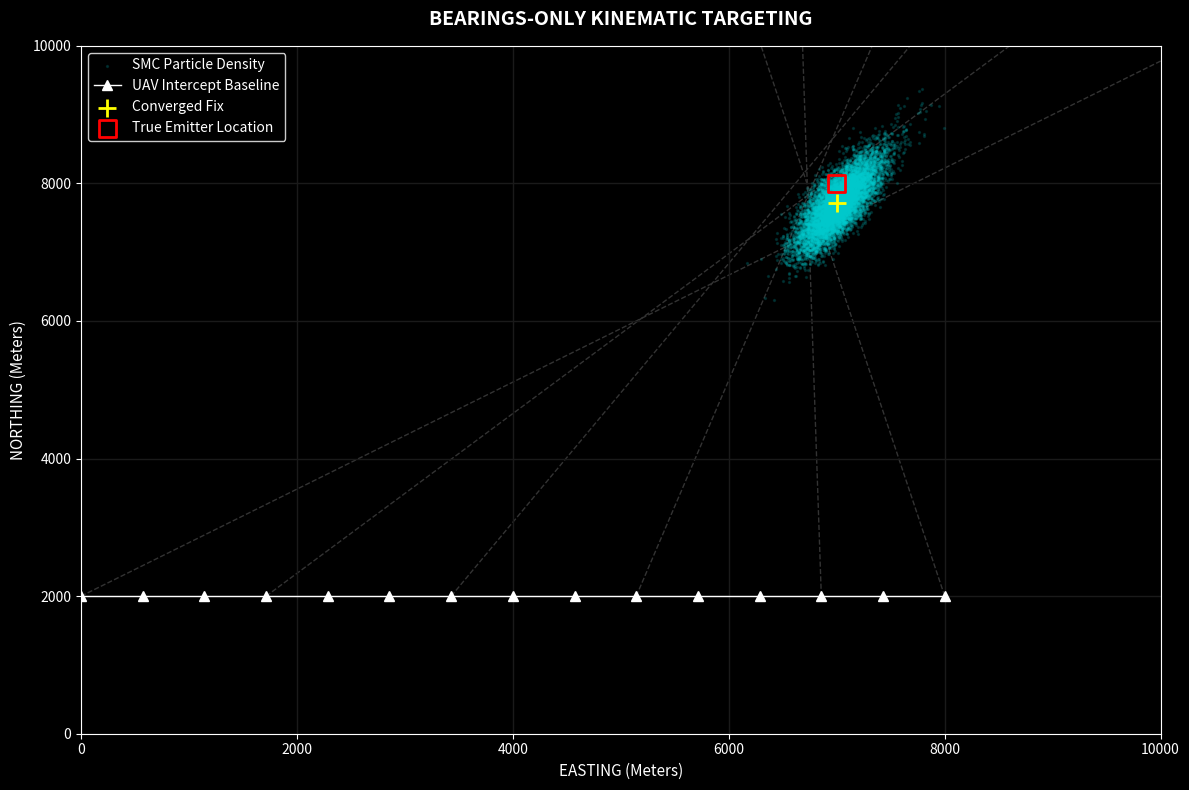

The script that saved this image:
import numpy as np
import matplotlib.pyplot as plt
from scipy.stats import norm

def systematic_resample(weights):
    N = len(weights)
    positions = (np.random.random() + np.arange(N)) / N
    indices = np.zeros(N, dtype=int)
    cumulative_sum = np.cumsum(weights)
    i, j = 0, 0
    while i < N:
        if positions[i] < cumulative_sum[j]:
            indices[i] = j
            i += 1
        else:
            j += 1
    return indices

def angular_diff_vectorized(a, b):
    return (a - b + np.pi) % (2 * np.pi) - np.pi

target_pos = np.array([7000.0, 8000.0])
uav_path = np.array([[x, 2000.0] for x in np.linspace(0, 8000, 15)])
bearing_noise_std = np.radians(2.5) 
N_PARTICLES = 10000

particles = np.random.uniform(low=[0, 0], high=[10000, 10000], size=(N_PARTICLES, 2))
weights = np.ones(N_PARTICLES) / N_PARTICLES

fig, ax = plt.subplots(figsize=(12, 8), facecolor='black')
ax.set_facecolor('black')
plt.style.use('dark_background')

ax.grid(color='#1A1A1A', linestyle='-', linewidth=1.0, zorder=0)

for spine in ax.spines.values():
    spine.set_color('#FFFFFF')
ax.tick_params(axis='both', colors='#FFFFFF', labelsize=10)

for i, uav_pos in enumerate(uav_path):
    true_bearing = np.arctan2(target_pos[1] - uav_pos[1], target_pos[0] - uav_pos[0])
    measured_bearing = true_bearing + np.random.normal(0, bearing_noise_std)
    
    expected_bearings = np.arctan2(particles[:, 1] - uav_pos[1], particles[:, 0] - uav_pos[0])
    errors = angular_diff_vectorized(measured_bearing, expected_bearings)
    
    weights *= norm.pdf(errors, 0, bearing_noise_std)
    weights += 1.e-300
    weights /= np.sum(weights)
    
    ess = 1.0 / np.sum(np.square(weights))
    
    if ess < N_PARTICLES / 2.0:
        indices = systematic_resample(weights)
        particles = particles[indices]
        weights.fill(1.0 / N_PARTICLES)
        particles += np.random.normal(0, 60, size=particles.shape)

    if i % 3 == 0 or i == len(uav_path) - 1:
        ray_end = uav_pos + 15000 * np.array([np.cos(measured_bearing), np.sin(measured_bearing)])
        ax.plot([uav_pos[0], ray_end[0]], [uav_pos[1], ray_end[1]], color='#333333', linestyle='--', linewidth=1.0, zorder=1)

estimate = np.average(particles, weights=weights, axis=0)

ax.scatter(particles[:, 0], particles[:, 1], c='#00CED1', s=2, alpha=0.15, label='SMC Particle Density', zorder=2)
ax.plot(uav_path[:, 0], uav_path[:, 1], c='#FFFFFF', marker='^', markersize=7, linestyle='-', linewidth=1, label='UAV Intercept Baseline', zorder=3)
ax.scatter(estimate[0], estimate[1], c='#FFFF00', marker='+', s=150, linewidths=2, label='Converged Fix', zorder=4)
ax.scatter(target_pos[0], target_pos[1], facecolors='none', edgecolors='#FF0000', marker='s', s=150, linewidths=2, label='True Emitter Location', zorder=5)

ax.set_title("BEARINGS-ONLY KINEMATIC TARGETING", fontsize=14, color='#FFFFFF', weight='bold', pad=15)
ax.set_xlabel("EASTING (Meters)", color='#FFFFFF', fontsize=11)
ax.set_ylabel("NORTHING (Meters)", color='#FFFFFF', fontsize=11)
ax.set_xlim(0, 10000)
ax.set_ylim(0, 10000)

legend = ax.legend(loc='upper left', facecolor='black', edgecolor='#FFFFFF', framealpha=0.8)
for text in legend.get_texts():
    text.set_color('#FFFFFF')
    text.set_fontsize(10)

plt.tight_layout()
plt.show()
